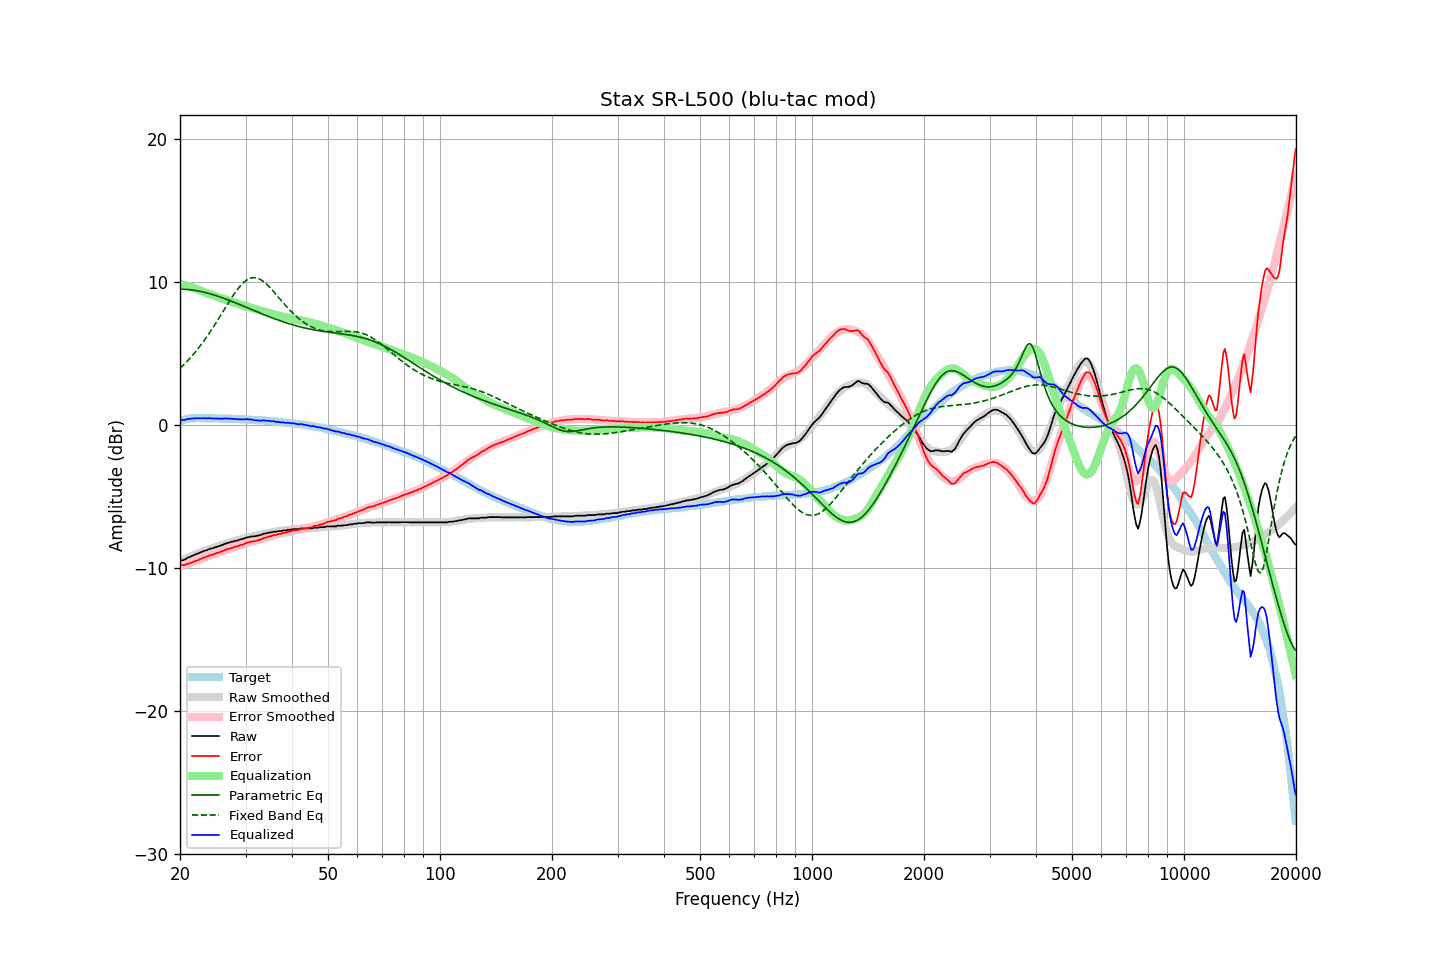

Source data for this figure (header and first rows):
frequency, raw, error, smoothed, error_smoothed, equalization, parametric_eq, fixed_band_eq, equalized_raw, equalized_smoothed, target
20.00, -9.51, -9.81, -9.54, -9.86, 9.86, 9.49, 3.95, 0.35, 0.32, 0.29
20.20, -9.48, -9.81, -9.49, -9.83, 9.83, 9.49, 4.06, 0.35, 0.34, 0.32
20.40, -9.46, -9.81, -9.44, -9.80, 9.80, 9.48, 4.17, 0.33, 0.36, 0.35
20.61, -9.41, -9.79, -9.39, -9.76, 9.76, 9.48, 4.28, 0.35, 0.38, 0.37
20.81, -9.34, -9.74, -9.33, -9.73, 9.73, 9.47, 4.39, 0.39, 0.39, 0.40
21.02, -9.28, -9.71, -9.28, -9.69, 9.69, 9.46, 4.51, 0.41, 0.41, 0.43
21.23, -9.24, -9.68, -9.23, -9.66, 9.66, 9.45, 4.64, 0.42, 0.42, 0.44
21.44, -9.18, -9.63, -9.19, -9.62, 9.62, 9.44, 4.76, 0.44, 0.43, 0.45
21.66, -9.14, -9.60, -9.14, -9.58, 9.58, 9.43, 4.89, 0.44, 0.45, 0.46
21.87, -9.09, -9.55, -9.09, -9.55, 9.55, 9.41, 5.02, 0.45, 0.45, 0.46
22.09, -9.04, -9.51, -9.04, -9.51, 9.51, 9.39, 5.16, 0.47, 0.46, 0.47
22.31, -9.00, -9.47, -9.00, -9.47, 9.47, 9.37, 5.30, 0.47, 0.47, 0.47
22.54, -8.95, -9.42, -8.95, -9.42, 9.42, 9.35, 5.44, 0.47, 0.47, 0.47
22.76, -8.90, -9.37, -8.91, -9.37, 9.37, 9.33, 5.59, 0.47, 0.47, 0.47
22.99, -8.86, -9.32, -8.86, -9.33, 9.33, 9.30, 5.74, 0.47, 0.47, 0.46
23.22, -8.81, -9.27, -8.82, -9.29, 9.29, 9.28, 5.89, 0.48, 0.46, 0.46
23.45, -8.78, -9.24, -8.78, -9.24, 9.24, 9.25, 6.05, 0.46, 0.46, 0.45
23.69, -8.75, -9.21, -8.74, -9.20, 9.20, 9.22, 6.21, 0.45, 0.46, 0.45
23.92, -8.69, -9.14, -8.70, -9.16, 9.16, 9.19, 6.37, 0.47, 0.46, 0.45
24.16, -8.66, -9.12, -8.66, -9.12, 9.12, 9.16, 6.54, 0.46, 0.46, 0.46
24.40, -8.63, -9.09, -8.63, -9.08, 9.08, 9.12, 6.71, 0.45, 0.45, 0.46
24.65, -8.59, -9.04, -8.59, -9.04, 9.04, 9.09, 6.88, 0.45, 0.45, 0.45
24.89, -8.55, -9.00, -8.55, -9.00, 9.00, 9.05, 7.06, 0.45, 0.45, 0.45
25.14, -8.51, -8.96, -8.51, -8.96, 8.96, 9.02, 7.24, 0.45, 0.45, 0.45
25.39, -8.48, -8.93, -8.47, -8.92, 8.92, 8.98, 7.42, 0.44, 0.45, 0.45
25.65, -8.45, -8.90, -8.44, -8.88, 8.88, 8.94, 7.60, 0.43, 0.44, 0.45
25.91, -8.40, -8.84, -8.40, -8.84, 8.84, 8.90, 7.78, 0.44, 0.44, 0.44
26.16, -8.37, -8.81, -8.36, -8.80, 8.80, 8.86, 7.97, 0.43, 0.44, 0.43
26.43, -8.31, -8.75, -8.33, -8.76, 8.76, 8.82, 8.15, 0.45, 0.44, 0.43
26.69, -8.28, -8.71, -8.29, -8.72, 8.72, 8.78, 8.33, 0.44, 0.43, 0.43
26.96, -8.24, -8.67, -8.26, -8.69, 8.69, 8.73, 8.51, 0.44, 0.43, 0.43
27.23, -8.22, -8.65, -8.22, -8.65, 8.65, 8.69, 8.69, 0.43, 0.42, 0.43
27.50, -8.17, -8.60, -8.19, -8.61, 8.61, 8.65, 8.87, 0.44, 0.42, 0.43
27.77, -8.16, -8.58, -8.16, -8.57, 8.57, 8.60, 9.04, 0.41, 0.42, 0.42
28.05, -8.13, -8.55, -8.12, -8.54, 8.54, 8.56, 9.20, 0.40, 0.41, 0.41
28.33, -8.09, -8.49, -8.09, -8.50, 8.50, 8.51, 9.36, 0.40, 0.41, 0.40
28.62, -8.08, -8.48, -8.05, -8.46, 8.46, 8.46, 9.51, 0.38, 0.40, 0.40
28.90, -8.03, -8.43, -8.02, -8.42, 8.42, 8.42, 9.65, 0.39, 0.40, 0.40
29.19, -8.00, -8.39, -7.99, -8.39, 8.39, 8.37, 9.78, 0.39, 0.39, 0.39
29.48, -7.97, -8.37, -7.97, -8.36, 8.36, 8.32, 9.90, 0.38, 0.39, 0.40
29.78, -7.94, -8.33, -7.94, -8.32, 8.32, 8.28, 10.00, 0.38, 0.38, 0.38
30.08, -7.89, -8.27, -7.91, -8.29, 8.29, 8.23, 10.09, 0.40, 0.38, 0.38
30.38, -7.85, -8.22, -7.89, -8.26, 8.26, 8.18, 10.16, 0.41, 0.37, 0.37
30.68, -7.85, -8.22, -7.86, -8.23, 8.23, 8.13, 10.22, 0.37, 0.37, 0.37
30.99, -7.81, -8.17, -7.83, -8.19, 8.19, 8.09, 10.26, 0.38, 0.36, 0.36
31.30, -7.80, -8.15, -7.81, -8.16, 8.16, 8.04, 10.29, 0.36, 0.35, 0.35
31.61, -7.80, -8.15, -7.78, -8.13, 8.13, 7.99, 10.30, 0.33, 0.35, 0.35
31.93, -7.78, -8.12, -7.76, -8.10, 8.10, 7.95, 10.29, 0.32, 0.34, 0.34
32.24, -7.75, -8.08, -7.73, -8.07, 8.07, 7.90, 10.26, 0.31, 0.33, 0.33
32.57, -7.73, -8.05, -7.71, -8.03, 8.03, 7.85, 10.22, 0.30, 0.32, 0.32
32.89, -7.70, -8.02, -7.68, -8.00, 8.00, 7.81, 10.17, 0.30, 0.32, 0.32
33.22, -7.67, -7.98, -7.66, -7.97, 7.97, 7.76, 10.10, 0.30, 0.31, 0.31
33.55, -7.61, -7.91, -7.63, -7.93, 7.93, 7.72, 10.02, 0.32, 0.30, 0.30
33.89, -7.60, -7.89, -7.61, -7.90, 7.90, 7.67, 9.93, 0.30, 0.29, 0.29
34.23, -7.57, -7.86, -7.58, -7.87, 7.87, 7.63, 9.82, 0.29, 0.28, 0.29
34.57, -7.54, -7.81, -7.56, -7.83, 7.83, 7.58, 9.72, 0.29, 0.27, 0.27
34.92, -7.52, -7.78, -7.54, -7.80, 7.80, 7.54, 9.60, 0.28, 0.26, 0.26
35.27, -7.52, -7.78, -7.51, -7.77, 7.77, 7.50, 9.48, 0.24, 0.25, 0.26
35.62, -7.47, -7.71, -7.49, -7.73, 7.73, 7.45, 9.35, 0.26, 0.24, 0.24
35.97, -7.47, -7.70, -7.47, -7.71, 7.71, 7.41, 9.22, 0.23, 0.23, 0.23
... 635 more rows
